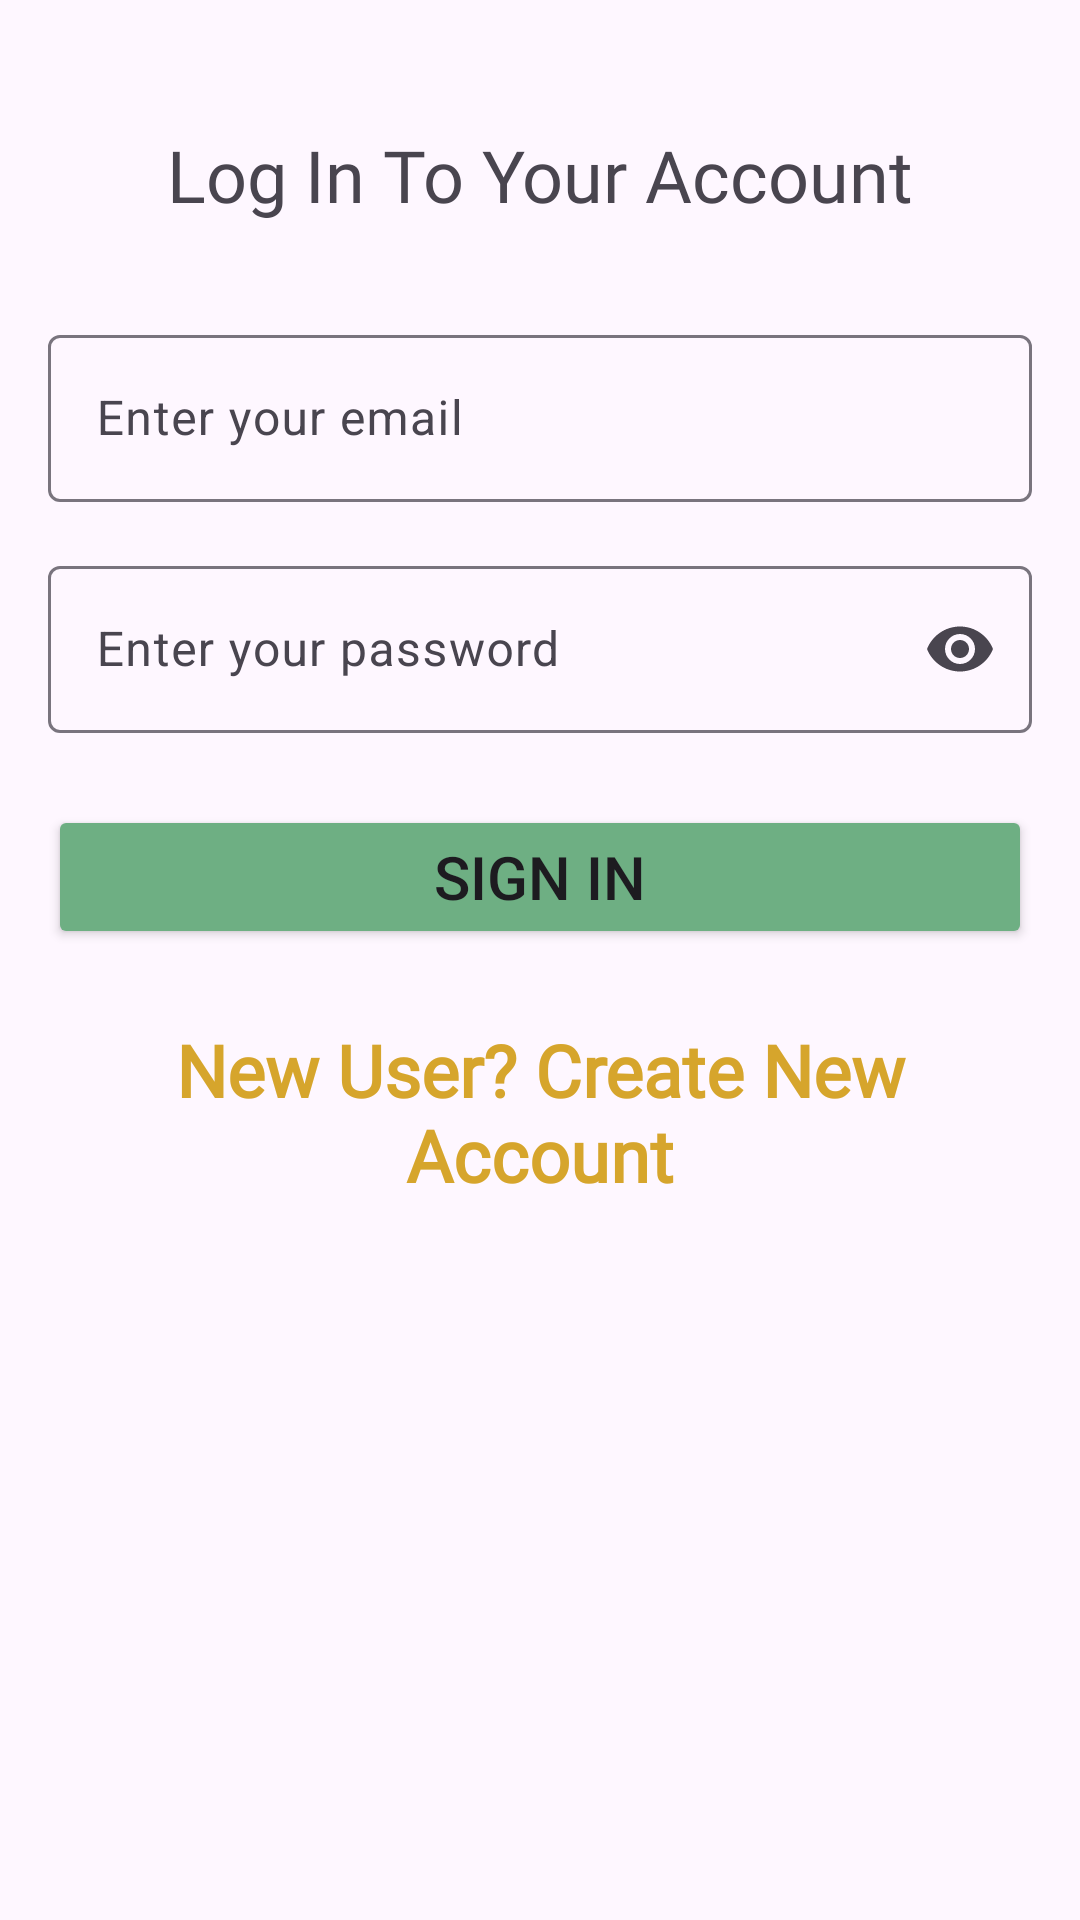

Produce the Android XML layout that renders to this screen, including the resource entries it uses.
<!-- AndroidManifest.xml: application theme Theme.Cycler -->
<!-- res/layout/activity_sign_in.xml -->
<?xml version="1.0" encoding="utf-8"?>
<androidx.constraintlayout.widget.ConstraintLayout xmlns:android="http://schemas.android.com/apk/res/android"
    xmlns:app="http://schemas.android.com/apk/res-auto"
    xmlns:tools="http://schemas.android.com/tools"
    android:id="@+id/main"
    android:layout_width="match_parent"
    android:layout_height="match_parent"
    tools:context=".SignInActivity">

    <TextView
        android:id="@+id/textView12"
        android:layout_width="wrap_content"
        android:layout_height="wrap_content"
        android:layout_marginTop="42dp"
        android:fontFamily="@font/raleway_extrabold"
        android:text="@string/signIn_title"
        android:textSize="24sp"
        app:layout_constraintEnd_toEndOf="parent"
        app:layout_constraintStart_toStartOf="parent"
        app:layout_constraintTop_toTopOf="parent" />

    <ScrollView
        android:layout_width="0dp"
        android:layout_height="0dp"
        android:layout_marginTop="16dp"
        app:layout_constraintBottom_toBottomOf="parent"
        app:layout_constraintEnd_toEndOf="parent"
        app:layout_constraintStart_toStartOf="parent"
        app:layout_constraintTop_toBottomOf="@+id/textView12">

        <androidx.constraintlayout.widget.ConstraintLayout
            android:layout_width="match_parent"
            android:layout_height="wrap_content"
            android:orientation="vertical">

            <TextView
                android:id="@+id/signUpNavigationLink"
                android:layout_width="331dp"
                android:layout_height="87dp"
                android:layout_marginTop="24dp"
                android:fontFamily="@font/raleway_semibold"
                android:text="@string/new_user_create_new_account"
                android:textAlignment="center"
                android:textColor="@color/btn_gold"
                android:textSize="24sp"
                android:textStyle="bold"
                app:layout_constraintEnd_toEndOf="parent"
                app:layout_constraintStart_toStartOf="parent"
                app:layout_constraintTop_toBottomOf="@+id/signInBtn" />

            <com.google.android.material.textfield.TextInputLayout
                android:id="@+id/textInputLayout8"
                android:layout_width="0dp"
                android:layout_height="wrap_content"
                android:layout_marginStart="16dp"
                android:layout_marginTop="16dp"
                android:layout_marginEnd="16dp"
                app:endIconMode="password_toggle"
                app:layout_constraintEnd_toEndOf="parent"
                app:layout_constraintStart_toStartOf="parent"
                app:layout_constraintTop_toBottomOf="@+id/textInputLayout6">

                <com.google.android.material.textfield.TextInputEditText
                    android:id="@+id/signInPasswordEditText"
                    android:layout_width="match_parent"
                    android:layout_height="wrap_content"
                    android:hint="@string/enter_password"
                    android:inputType="textPassword" />
            </com.google.android.material.textfield.TextInputLayout>


            <com.google.android.material.textfield.TextInputLayout
                android:id="@+id/textInputLayout6"
                android:layout_width="0dp"
                android:layout_height="wrap_content"
                android:layout_marginStart="16dp"
                android:layout_marginTop="16dp"
                android:layout_marginEnd="16dp"
                app:layout_constraintEnd_toEndOf="parent"
                app:layout_constraintStart_toStartOf="parent"
                app:layout_constraintTop_toTopOf="parent">

                <com.google.android.material.textfield.TextInputEditText
                    android:id="@+id/signinEmailEditText"
                    android:layout_width="match_parent"
                    android:layout_height="wrap_content"
                    android:hint="@string/enter_email" />
            </com.google.android.material.textfield.TextInputLayout>

            <Button
                android:id="@+id/signInBtn"
                android:layout_width="0dp"
                android:layout_height="wrap_content"
                android:layout_marginStart="16dp"
                android:layout_marginTop="24dp"
                android:layout_marginEnd="16dp"
                android:backgroundTint="@color/main_green"
                android:text="@string/signIn_btn_txt"
                android:textSize="20sp"
                app:layout_constraintEnd_toEndOf="parent"
                app:layout_constraintStart_toStartOf="parent"
                app:layout_constraintTop_toBottomOf="@+id/textInputLayout8" />
        </androidx.constraintlayout.widget.ConstraintLayout>
    </ScrollView>


</androidx.constraintlayout.widget.ConstraintLayout>
<!-- resources referenced by this layout -->
<resources>
  <color name="btn_gold">#D6A52C</color>
  <color name="main_green">#6EAF83</color>
  <string name="enter_email">Enter your email</string>
  <string name="enter_password">Enter your password</string>
  <string name="new_user_create_new_account">New User? Create New Account</string>
  <string name="signIn_btn_txt">Sign In</string>
  <string name="signIn_title">Log In To Your Account</string>
  <style name="Theme.Cycler" parent="Base.Theme.Cycler" />
  <style name="Base.Theme.Cycler" parent="Theme.Material3.DayNight.NoActionBar">
          
          
      </style>
</resources>
